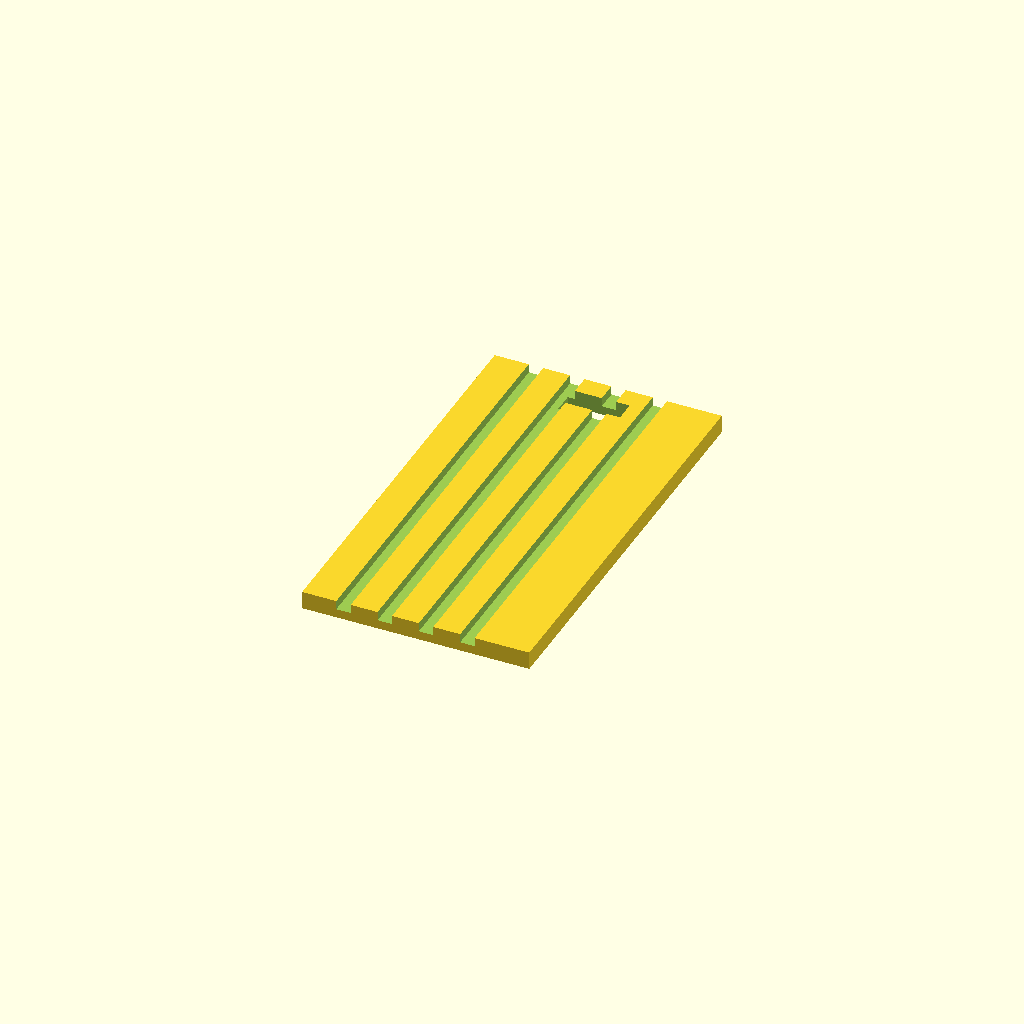
Cell 1: the model at its default parameters.
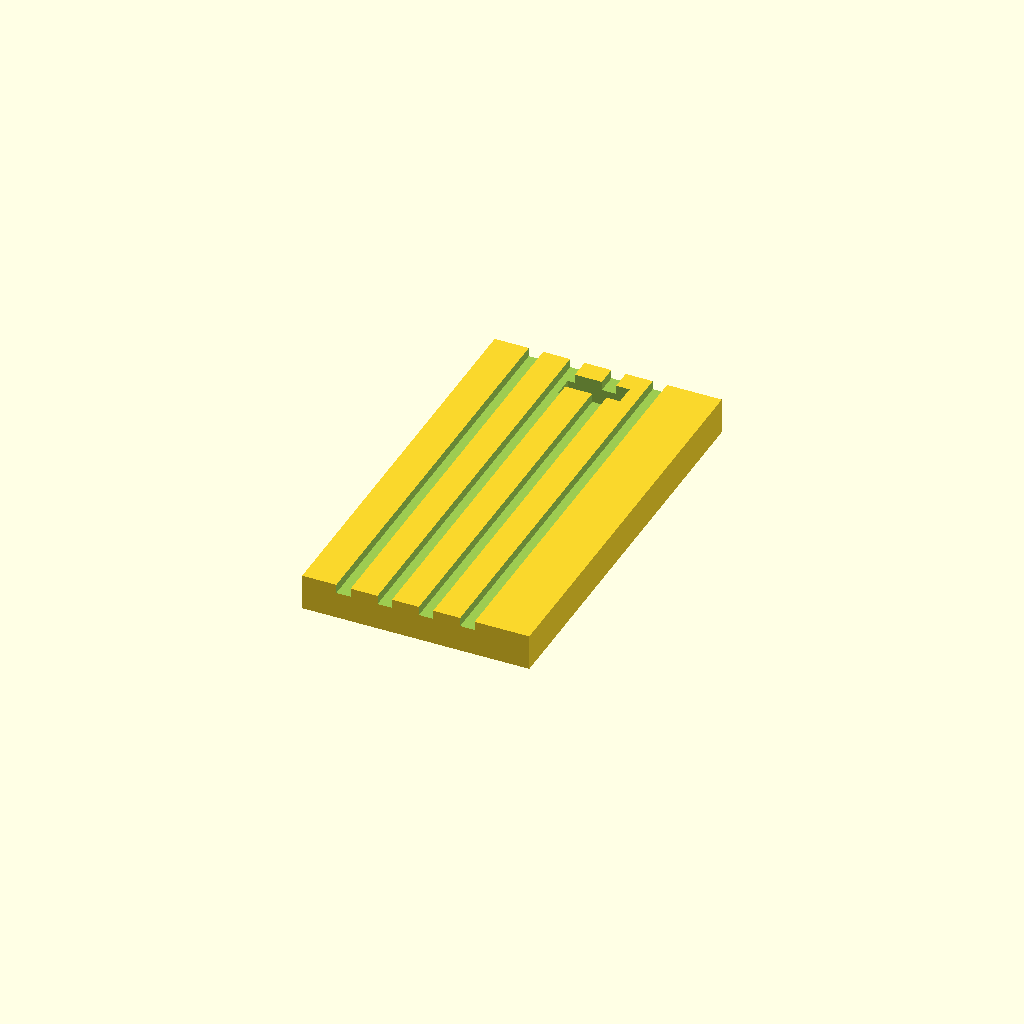
Cell 2: panel_t = 2 (everything else at default).
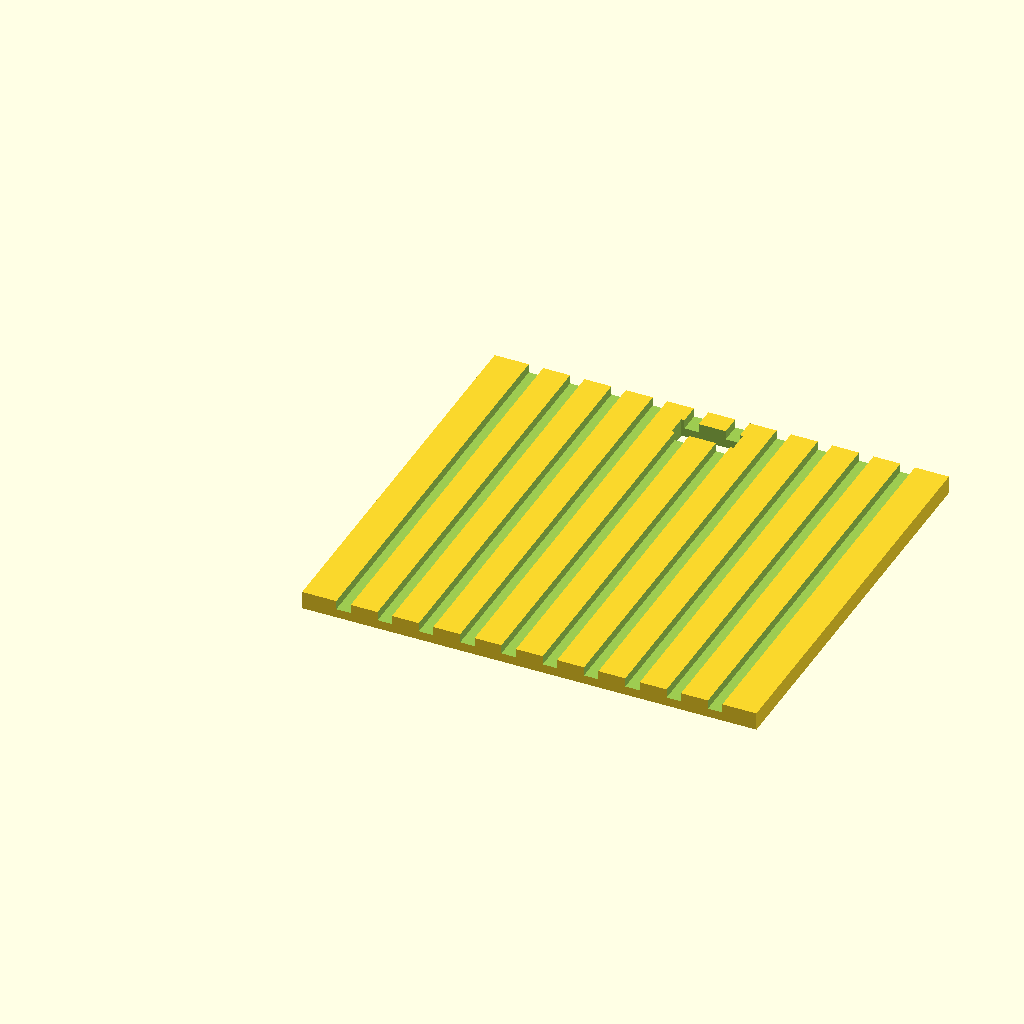
Cell 3 — bld_w_real set to 2200, the other parameters unchanged.
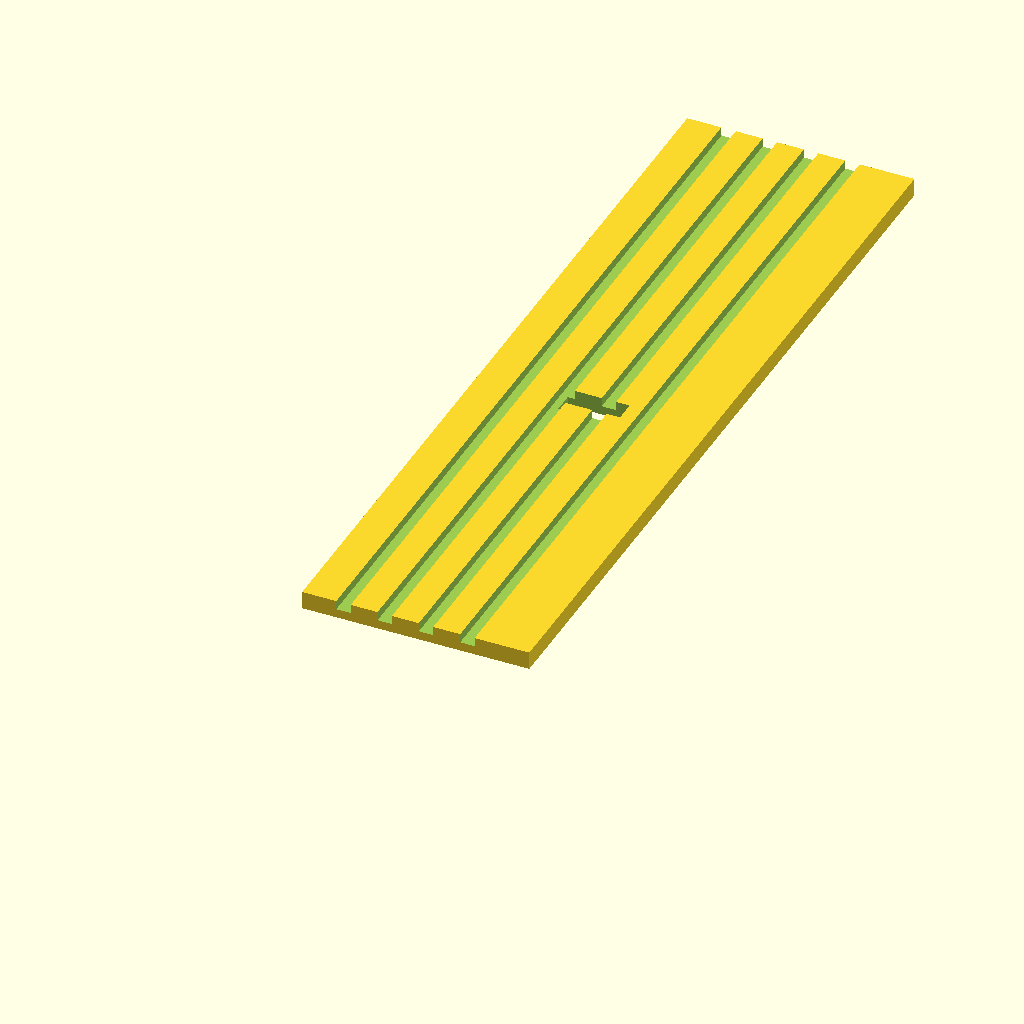
Cell 4 — bld_h_real set to 4000, the other parameters unchanged.
All cells are drawn from one camera (rotation 55°, 0°, 25°, orthographic, colour scheme Cornfield), so only the parameter changes between them.
Source of the model, slawojka/slawojka_wall_back.scad:
/*
 * PROMPT: Back wall panel of the Polish outdoor toilet (sławojka) in H0 scale (1:87).
 * Centred ventilation slot near the top, vertical plank grooves on exterior face.
 * Flat 1 mm panel, exterior face up.
 */

$fn = 32;
S = 1/87;
panel_t = 1.0;

bld_w_real   = 1100;
bld_h_real   = 2000;
vent_w_real  = 300;
vent_h_real  = 100;
vent_z_real  = 1800;
plank_period = 200 * S;
groove_w     = 0.8;
groove_d     = 0.5;

bld_w  = bld_w_real * S;
bld_h  = bld_h_real * S;
vent_w = vent_w_real * S;
vent_h = vent_h_real * S;
vent_z = vent_z_real * S;

module wall_back() {
    difference() {
        cube([bld_w, bld_h, panel_t]);

        // ventilation slot, centred, near top
        translate([(bld_w - vent_w)/2, vent_z, -1])
            cube([vent_w, vent_h, panel_t+2]);

        // vertical plank grooves on exterior face
        for (i = [1 : floor(bld_w / plank_period) - 1]) {
            gx = i * plank_period - groove_w/2;
            translate([gx, -1, panel_t - groove_d])
                cube([groove_w, bld_h+2, groove_d+1]);
        }
    }
}

wall_back();
Parameter table extracted from the source (name, type, default, range or options):
panel_t: number, default 1
bld_w_real: number, default 1100
bld_h_real: number, default 2000
vent_w_real: number, default 300
vent_h_real: number, default 100
vent_z_real: number, default 1800
groove_w: number, default 0.8
groove_d: number, default 0.5
